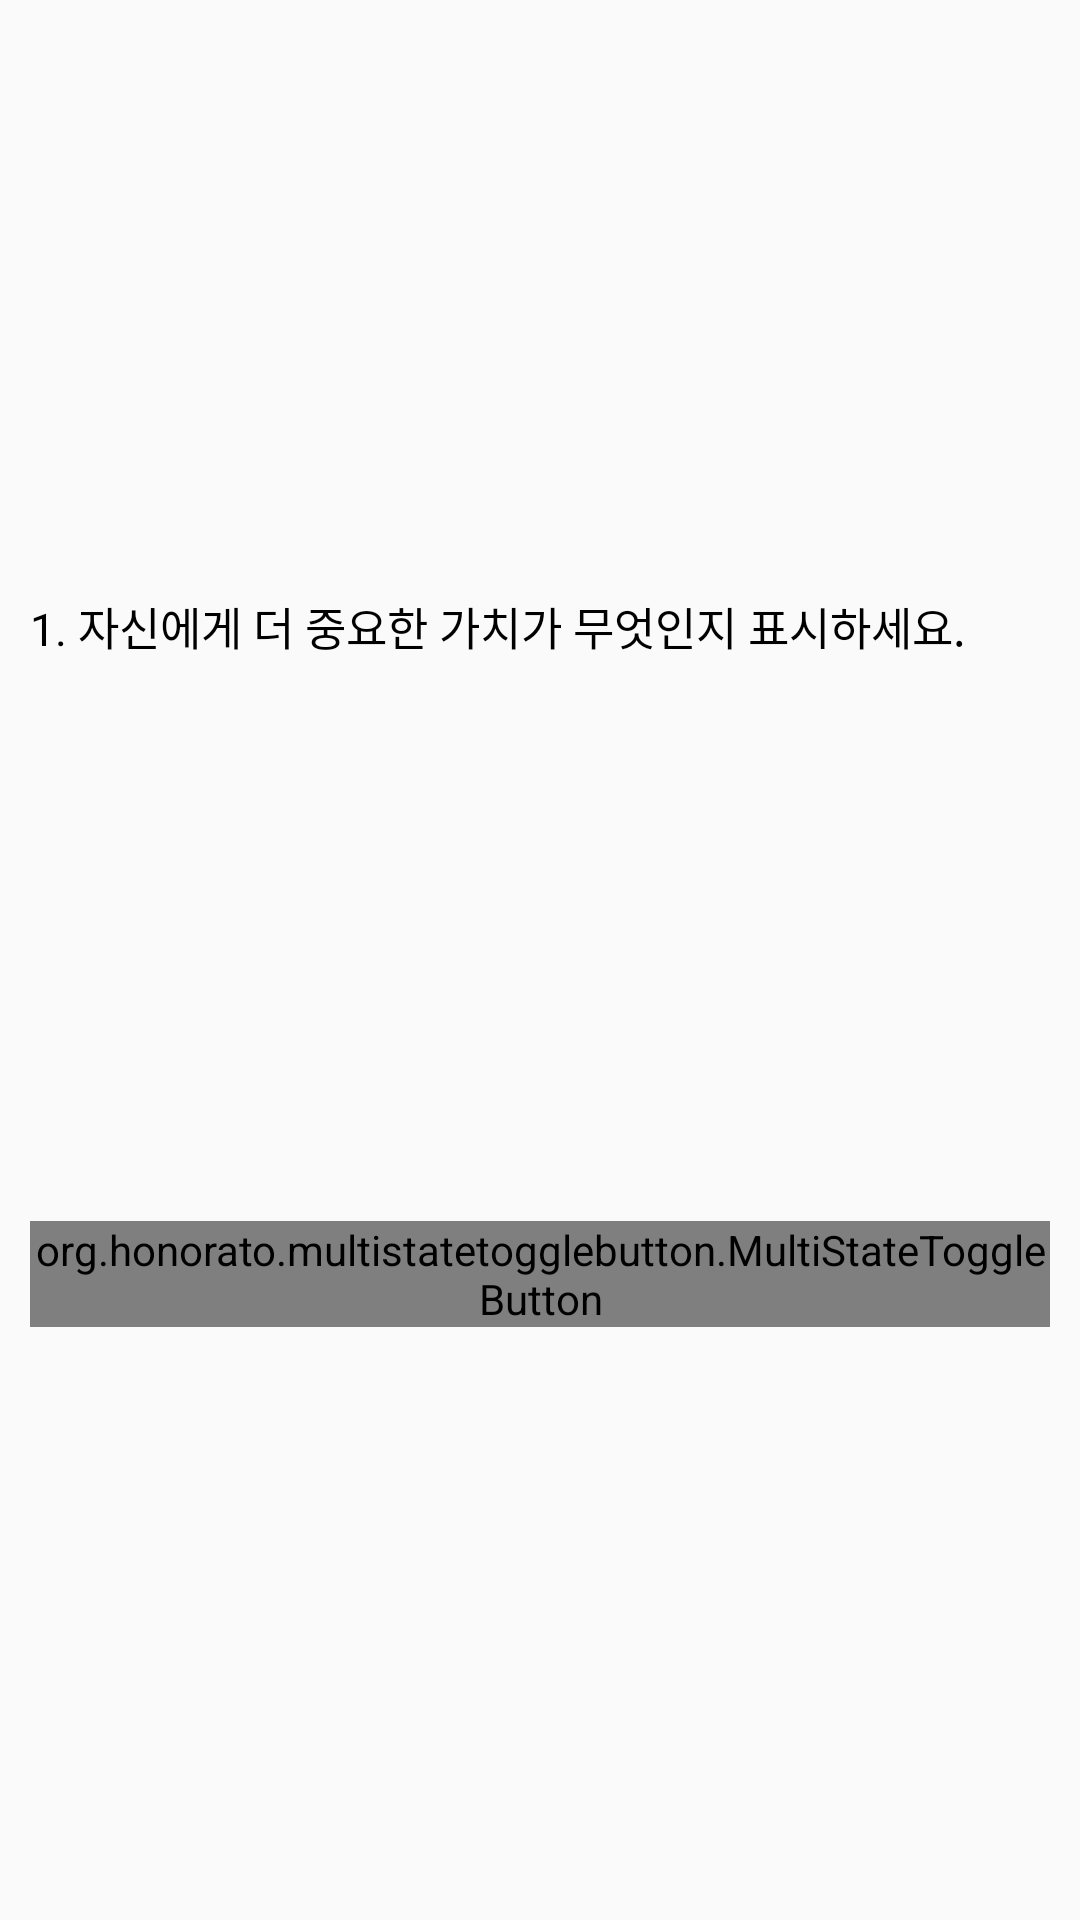

Reconstruct the res/layout file that produces this screen, plus the resources it refers to.
<!-- AndroidManifest.xml: application theme AppTheme -->
<!-- res/layout/survey_job_value_item.xml -->
<?xml version="1.0" encoding="utf-8"?>
<androidx.constraintlayout.widget.ConstraintLayout xmlns:android="http://schemas.android.com/apk/res/android"
    android:layout_width="match_parent"
    android:layout_height="90dp"
    xmlns:tools="http://schemas.android.com/tools"
    xmlns:app="http://schemas.android.com/apk/res-auto"
    xmlns:mstb="http://schemas.android.com/apk/res-auto"
    android:padding="10dp"
    android:layout_marginTop="10dp"
    android:layout_marginBottom="10dp">

    <TextView
        android:layout_width="match_parent"
        android:layout_height="wrap_content"
        android:id="@+id/text_survey_job_value_question"
        android:text="1. 자신에게 더 중요한 가치가 무엇인지 표시하세요. "
        android:fontFamily="@font/nanumsquare_acb"
        android:textSize = "15dp"
        android:textColor="@android:color/black"
        app:layout_constraintTop_toTopOf="parent"
        app:layout_constraintBottom_toTopOf="@+id/mstb_btn"
        tools:ignore="MissingConstraints" />

    <org.honorato.multistatetogglebutton.MultiStateToggleButton
        android:layout_width="match_parent"
        android:layout_height="wrap_content"
        android:id="@+id/mstb_btn"
        android:fontFamily="@font/nanumsquare_acb"
        mstb:values="@array/jobvalue_btn_array"
        mstb:mstbPrimaryColor="@color/mainColor"
        mstb:mstbSecondaryColor="@color/button_secondary_color"
        app:layout_constraintTop_toBottomOf="@id/text_survey_job_value_question"
        app:layout_constraintBottom_toBottomOf="parent"
        tools:ignore="MissingConstraints" />

</androidx.constraintlayout.widget.ConstraintLayout>
<!-- resources referenced by this layout -->
<resources>
  <color name="mainColor">#0064FF</color>
  <style name="AppTheme" parent="Theme.AppCompat.Light.DarkActionBar">
          
          <item name="colorPrimary">@color/colorPrimary</item>
          <item name="colorPrimaryDark">@color/colorPrimaryDark</item>
          <item name="colorAccent">@color/colorAccent</item>
          <item name="windowActionBar">false</item>
          <item name="windowNoTitle">true</item>
      </style>
  <color name="colorPrimary">#008577</color>
  <color name="colorPrimaryDark">#00574B</color>
  <color name="colorAccent">#0078FF</color>
</resources>
